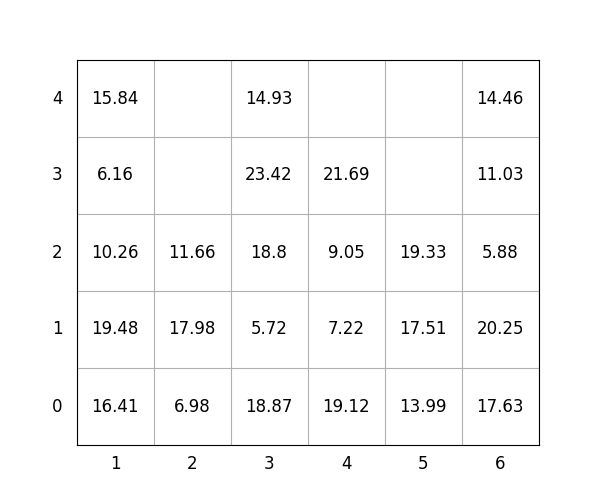

Data behind this chart, as committed beside it:
idx, loc_x, loc_y, loc_z, weight, group, score, seq, reloc, size(ft)
1, 5, 0, 0, 13.99, 3, 314, 0, 0, 20
2, 4, 0, 0, 19.12, 0, 19.12, 0, 1.0, 20
3, 1, 0, 0, 16.41, 1, 116.4, 0, 0, 20
4, 1, 0, 1, 19.48, 1, 119.5, 0, 0, 20
5, 2, 0, 0, 6.98, 2, 207, 0, 1.0, 20
6, 6, 0, 0, 17.63, 0, 17.63, 0, 0, 20
7, 3, 0, 0, 18.87, 0, 18.87, 0, 0, 20
8, 2, 0, 1, 17.98, 1, 118, 1, 1.0, 20
9, 6, 0, 1, 20.25, 0, 20.25, 2, 0, 20
10, 5, 0, 1, 17.51, 3, 317.5, 3, 0, 20
11, 2, 0, 2, 11.66, 1, 111.7, 4, 1.0, 20
12, 3, 0, 1, 5.72, 1, 105.7, 5, 0, 20
13, 6, 0, 2, 5.88, 1, 105.9, 6, 0, 20
14, 1, 0, 2, 10.26, 2, 210.3, 7, 0, 20
15, 1, 0, 3, 6.16, 3, 306.2, 8, 0, 20
16, 6, 0, 3, 11.03, 1, 111, 9, 0, 20
17, 1, 0, 4, 15.84, 3, 315.8, 10, 0, 20
18, 3, 0, 2, 18.8, 1, 118.8, 11, 0, 20
19, 4, 0, 1, 7.22, 1, 107.2, 12, 1.0, 20
20, 4, 0, 2, 9.05, 0, 9.05, 13, 1.0, 20
21, 4, 0, 3, 21.69, 0, 21.69, 14, 1.0, 20
22, 5, 0, 2, 19.33, 3, 319.3, 15, 0, 20
23, 3, 0, 3, 23.42, 2, 223.4, 16, 0, 20
24, 3, 0, 4, 14.93, 3, 314.9, 17, 0, 20
25, 6, 0, 4, 14.46, 1, 114.5, 18, 0, 20
